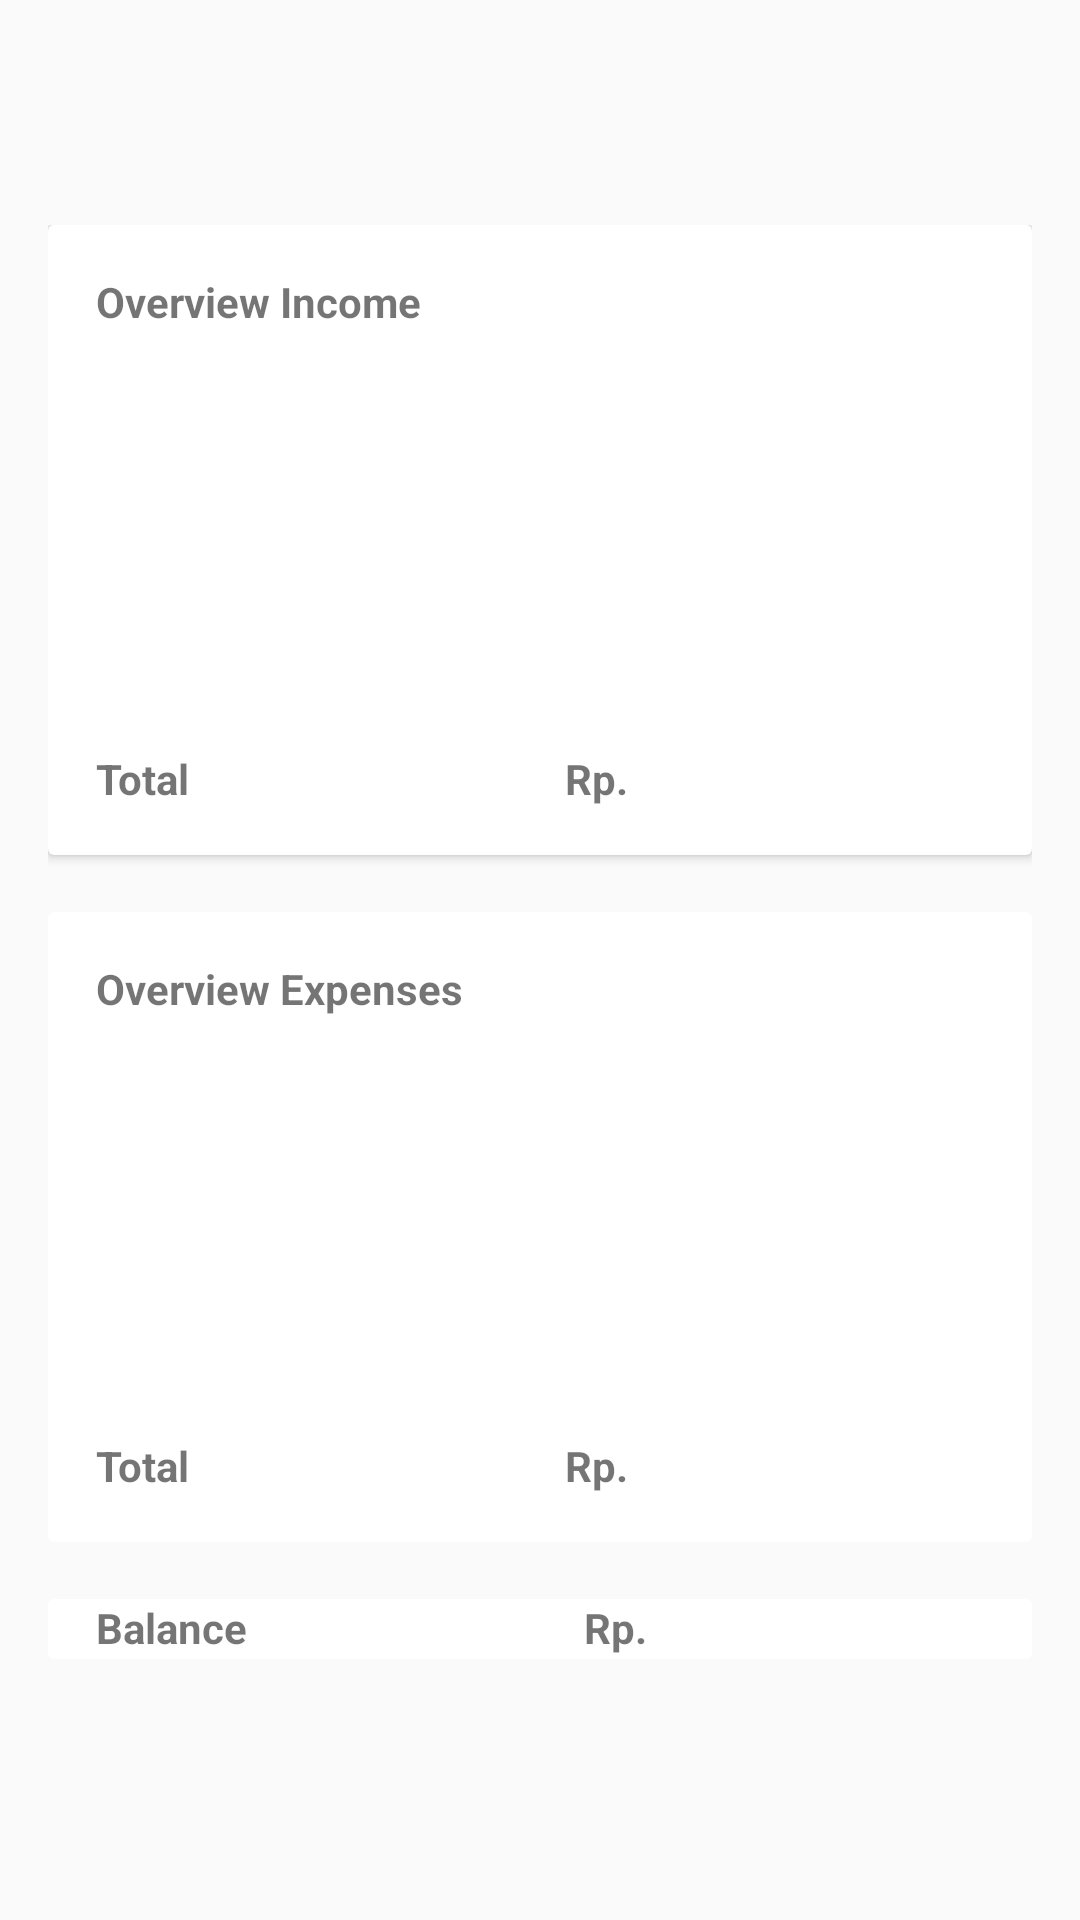

Android layout source for this screen:
<!-- AndroidManifest.xml: application theme AppTheme -->
<!-- res/layout/activity_dashboard.xml -->
<?xml version="1.0" encoding="utf-8"?>
<RelativeLayout xmlns:android="http://schemas.android.com/apk/res/android"
    xmlns:tools="http://schemas.android.com/tools"
    android:layout_width="match_parent"
    android:layout_height="match_parent"
    xmlns:card_view="http://schemas.android.com/apk/res-auto"
    android:paddingBottom="@dimen/activity_vertical_margin"
    android:paddingLeft="@dimen/activity_horizontal_margin"
    android:paddingRight="@dimen/activity_horizontal_margin"
    android:paddingTop="@dimen/pad_top"
    tools:context="nursulaeman.catetduit.DashboardActivity">

    <LinearLayout
        android:layout_width="match_parent"
        android:layout_height="wrap_content"
        android:orientation="vertical">

        <android.support.v7.widget.CardView
            android:layout_width="match_parent"
            android:layout_height="210dp">

            <LinearLayout
                android:layout_width="match_parent"
                android:layout_height="wrap_content"
                android:orientation="vertical"
                android:paddingBottom="@dimen/activity_vertical_margin"
                android:paddingLeft="@dimen/activity_horizontal_margin"
                android:paddingRight="@dimen/activity_horizontal_margin"
                android:paddingTop="@dimen/activity_vertical_margin">

                <TextView
                    style="@style/tvStyleHeader"
                    android:text="Overview Income" />

                <android.support.v7.widget.RecyclerView
                    android:id="@+id/rv_income"
                    android:layout_width="match_parent"
                    android:layout_height="130dp"
                    android:scrollbars="vertical" />

                <TableLayout
                    android:layout_width="match_parent"
                    android:layout_height="wrap_content"
                    android:shrinkColumns="*"
                    android:stretchColumns="*">

                    <TableRow
                        android:layout_width="match_parent"
                        android:layout_height="wrap_content">

                        <TextView
                            style="@style/tvStyleFooter"
                            android:text="Total  " />

                        <TextView
                            android:id="@+id/tv_total_I"
                            style="@style/tvStyleFooter"
                            android:text="Rp." />
                    </TableRow>

                </TableLayout>


            </LinearLayout>

        </android.support.v7.widget.CardView>

        <TextView
            android:layout_width="match_parent"
            android:layout_height="wrap_content"
            android:text="" />

        <android.support.v7.widget.CardView
            android:layout_width="match_parent"
            android:layout_height="210dp"
            card_view:cardElevation="0dp">

            <LinearLayout
                android:layout_width="match_parent"
                android:layout_height="wrap_content"
                android:orientation="vertical"
                android:paddingBottom="@dimen/activity_vertical_margin"
                android:paddingLeft="@dimen/activity_horizontal_margin"
                android:paddingRight="@dimen/activity_horizontal_margin"
                android:paddingTop="@dimen/activity_vertical_margin">

                <TextView
                    style="@style/tvStyleHeader"
                    android:text="Overview Expenses" />

                <android.support.v7.widget.RecyclerView
                    android:id="@+id/rv_expenses"
                    android:layout_width="match_parent"
                    android:layout_height="130dp"
                    android:scrollbars="vertical" />

                <TableLayout
                    android:layout_width="match_parent"
                    android:layout_height="wrap_content"
                    android:shrinkColumns="*"
                    android:stretchColumns="*">

                    <TableRow
                        android:layout_width="match_parent"
                        android:layout_height="wrap_content">

                        <TextView
                            style="@style/tvStyleFooter"
                            android:text="Total  " />

                        <TextView
                            android:id="@+id/tv_total_E"
                            style="@style/tvStyleFooter"
                            android:text="Rp." />
                    </TableRow>

                </TableLayout>
            </LinearLayout>

        </android.support.v7.widget.CardView>

        <TextView
            android:layout_width="match_parent"
            android:layout_height="wrap_content"
            android:text="" />

        <android.support.v7.widget.CardView
            android:layout_width="match_parent"
            android:layout_height="20dp"
            card_view:cardElevation="0dp">

                <TableLayout
                    android:layout_width="match_parent"
                    android:layout_height="wrap_content"
                    android:shrinkColumns="*"
                    android:stretchColumns="*">

                    <TableRow
                        android:layout_width="match_parent"
                        android:layout_height="wrap_content">

                        <TextView
                            style="@style/tvStyleFooter2"
                            android:text="Balance"
                            android:layout_marginLeft="@dimen/activity_horizontal_margin"/>

                        <TextView
                            android:id="@+id/tv_balance"
                            style="@style/tvStyleFooter2"
                            android:text="Rp."
                            android:layout_marginRight="@dimen/activity_horizontal_margin"/>
                    </TableRow>

                </TableLayout>

        </android.support.v7.widget.CardView>

    </LinearLayout>

</RelativeLayout>
<!-- resources referenced by this layout -->
<resources>
  <dimen name="activity_horizontal_margin">16dp</dimen>
  <dimen name="activity_vertical_margin">16dp</dimen>
  <dimen name="pad_top">75dp</dimen>
  <style name="tvStyleFooter">
          <item name="android:layout_width">wrap_content</item>
          <item name="android:layout_height">wrap_content</item>
          <item name="android:textStyle">bold</item>
          <item name="android:layout_marginTop">5dp</item>
      </style>
  <style name="tvStyleFooter2">
          <item name="android:layout_width">wrap_content</item>
          <item name="android:layout_height">wrap_content</item>
          <item name="android:textStyle">bold</item>
      </style>
  <style name="tvStyleHeader">
          <item name="android:layout_width">match_parent</item>
          <item name="android:layout_height">wrap_content</item>
          <item name="android:textStyle">bold</item>
          <item name="android:layout_marginBottom">5dp</item>
      </style>
  <style name="AppTheme" parent="Theme.AppCompat.Light.NoActionBar">
          
          <item name="colorPrimary">@color/colorPrimary</item>
          <item name="colorPrimaryDark">@color/colorPrimaryDark</item>
          <item name="colorAccent">@color/colorAccent</item>
          <item name="drawerArrowStyle">@style/WhiteDrawerIconStyle</item>
      </style>
  <style name="WhiteDrawerIconStyle" parent="Widget.AppCompat.DrawerArrowToggle">
          <item name="spinBars">true</item>
          <item name="color">@android:color/white</item>
      </style>
  <!-- not gathered from this repository: default colours our renderer supplied (Android Studio template values) -->
  <color name="colorPrimary">#FF6200EE</color>
  <color name="colorPrimaryDark">#FF3700B3</color>
  <color name="colorAccent">#FF03DAC5</color>
</resources>
